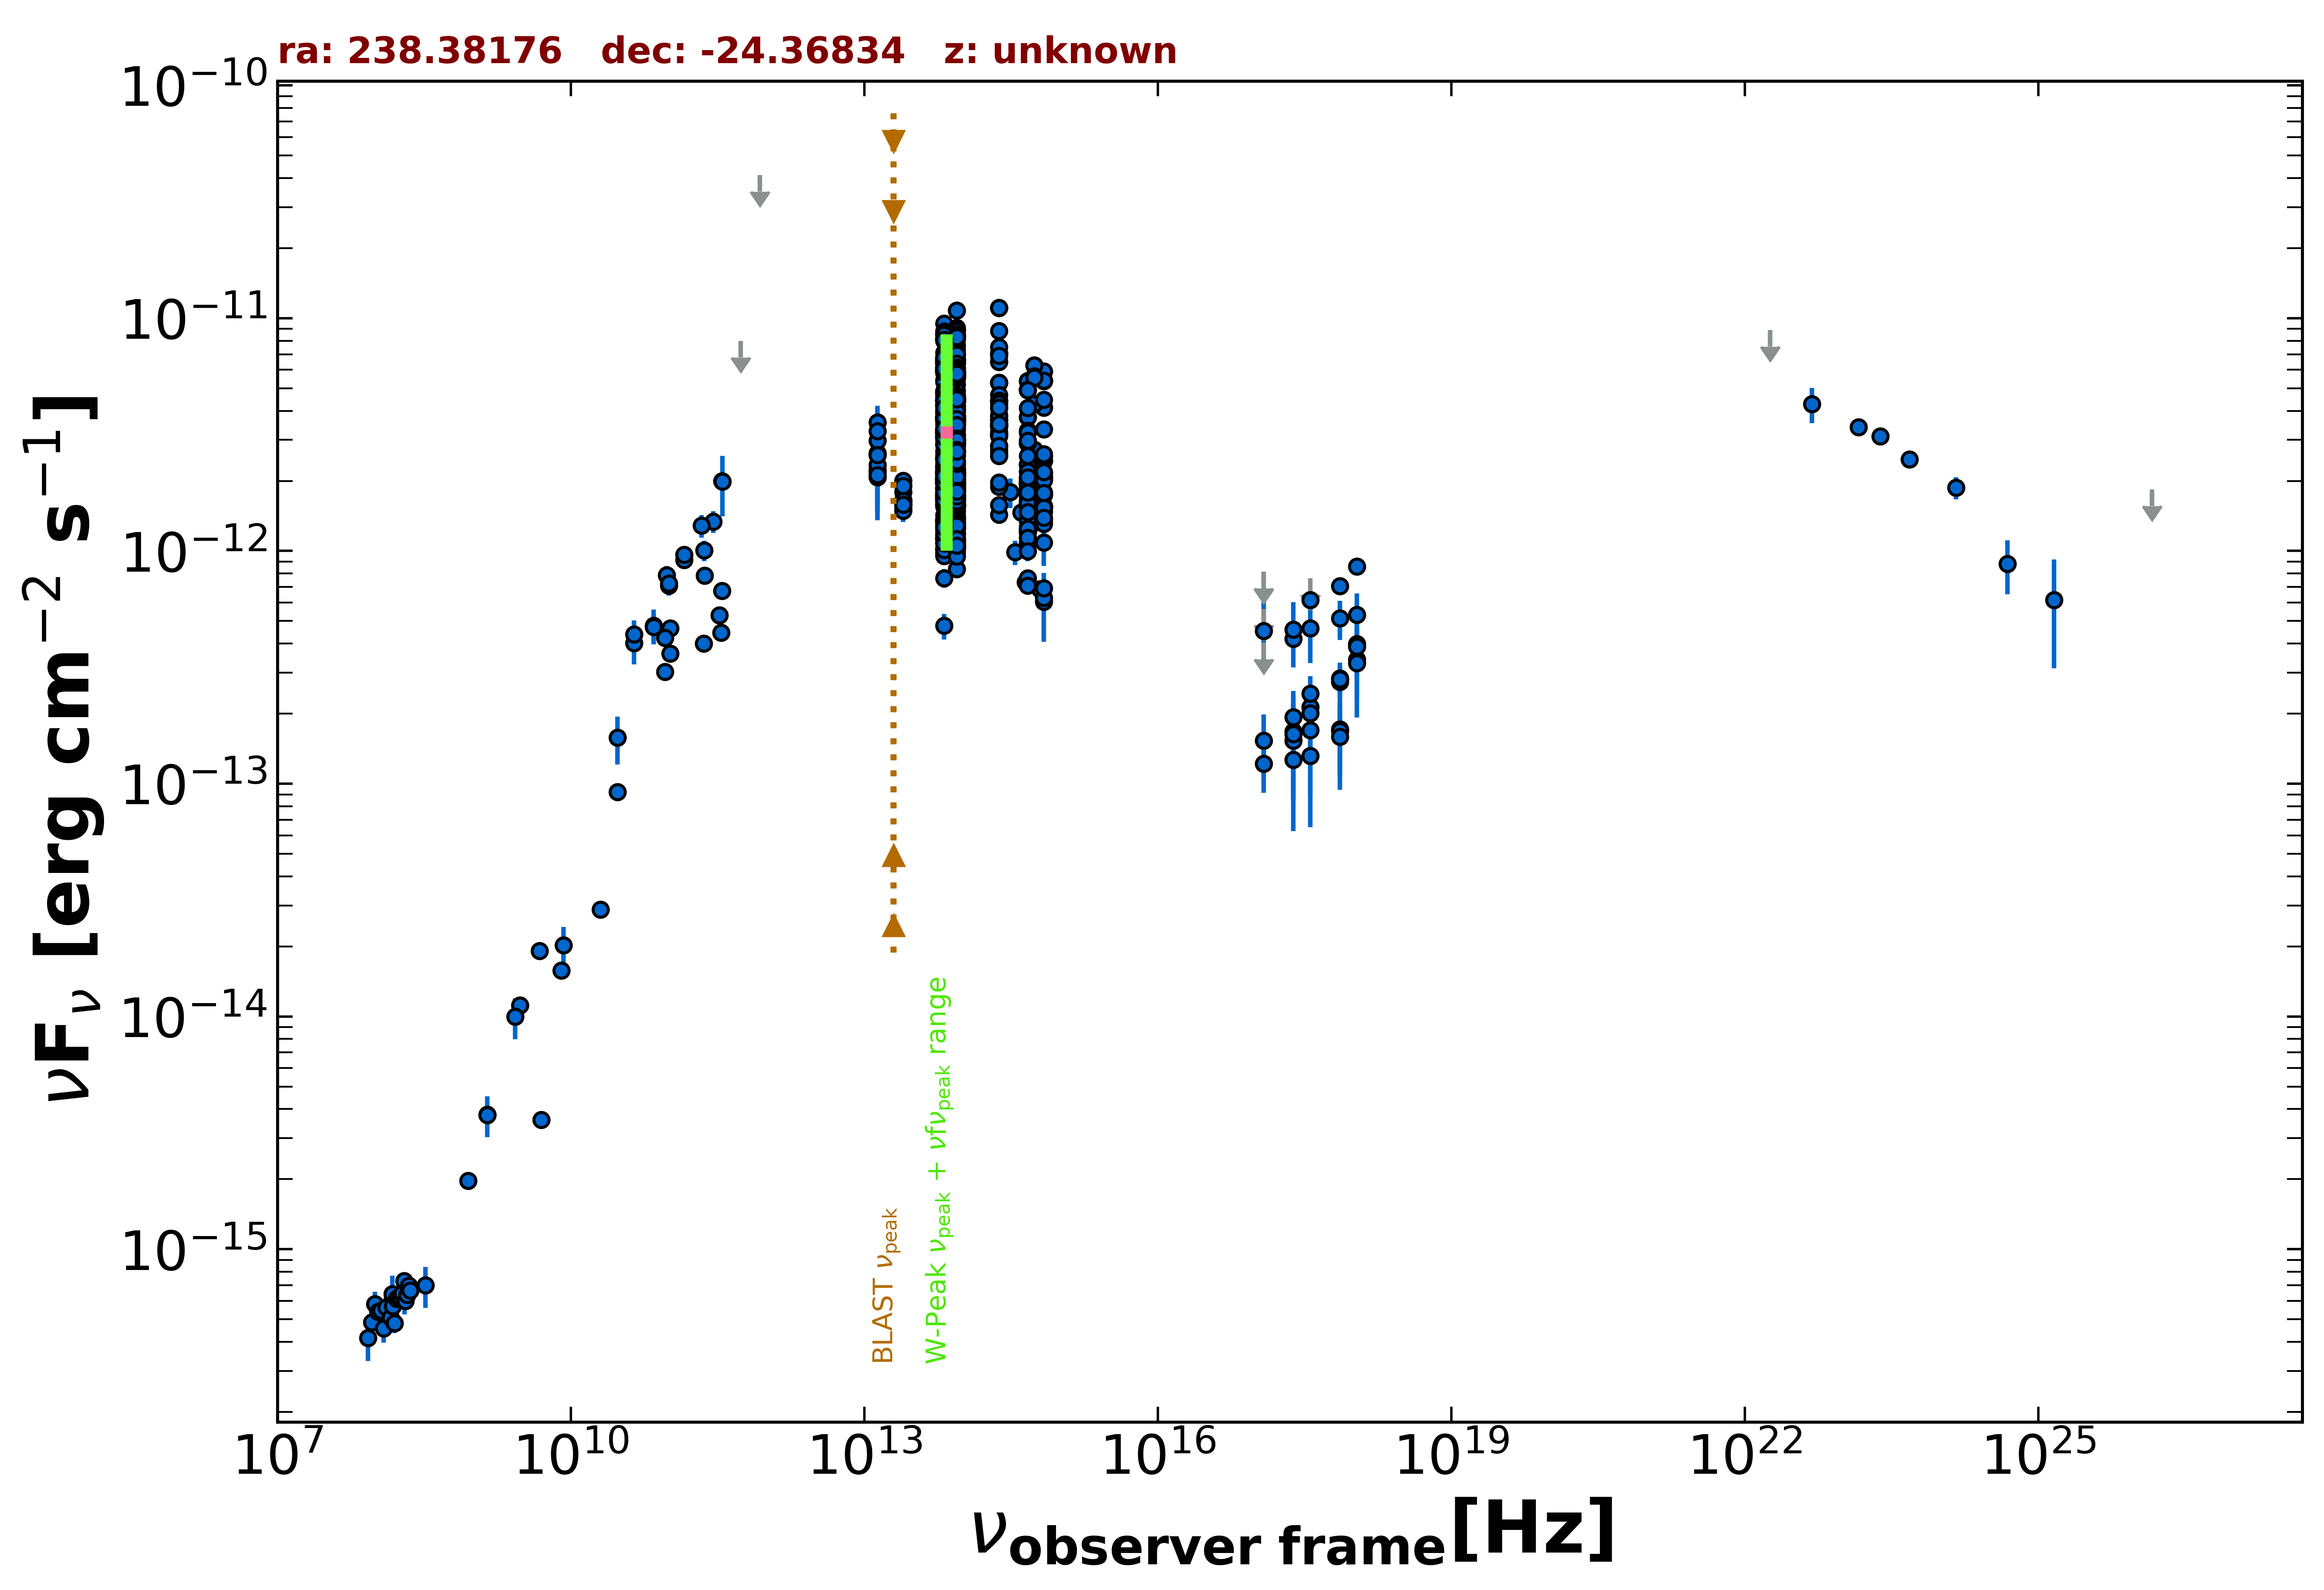

Source data for this figure (header and first rows):
freq., flux, err_flux, MJD_start, MJD_end, flag, catalog, reference
1.400e+09, 3.787e-15, 1.130e-16, 55000, 55000, , NVSS, Condon et al. 1998  AJ  115  1693
8.870e+08, 1.965e-15, 1.420e-16, 55000, 55000, , RACS, Hale et al. 2021  PASA  38  e058
3.000e+09, 1.117e-14, 4.500e-17, 55000, 55000, , VLASSQL, Gordon et al. 2021  ApJS  255  30
2.418e+17, 1.675e-13, 3.410e-14, 55842, 58370, , 1OUSX, Giommi et al. in preparation
1.209e+17, 1.218e-13, 3.060e-14, 55842, 58370, , 1OUSX, Giommi et al. in preparation
3.627e+17, 2.132e-13, 3.760e-14, 55842, 58370, , 1OUSX, Giommi et al. in preparation
7.253e+17, 2.742e-13, 3.100e-14, 55842, 58370, , 1OUSX, Giommi et al. in preparation
1.088e+18, 3.417e-13, 6.100e-14, 55842, 58370, , 1OUSX, Giommi et al. in preparation
7.253e+17, 2.835e-13, 3.445e-14, 55000, 55000, , 2SXPS, Evans et al. 2020  ApJS  247  54
1.209e+17, 1.533e-13, 4.550e-14, 55000, 55000, , 2SXPS, Evans et al. 2020  ApJS  247  54
3.627e+17, 2.441e-13, 4.585e-14, 55000, 55000, , 2SXPS, Evans et al. 2020  ApJS  247  54
1.088e+18, 3.982e-13, 7.620e-14, 55000, 55000, , 2SXPS, Evans et al. 2020  ApJS  247  54
2.418e+17, 4.205e-13, 0.000e+00, 55000, 55000, , Chandra-CSC2, Evans et al. 2010  ApJS  189  37
1.088e+18, 8.592e-13, 0.000e+00, 55000, 55000, , Chandra-CSC2, Evans et al. 2010  ApJS  189  37
3.627e+17, 6.162e-13, 0.000e+00, 55000, 55000, , Chandra-CSC2, Evans et al. 2010  ApJS  189  37
7.253e+17, 7.057e-13, 0.000e+00, 55000, 55000, , Chandra-CSC2, Evans et al. 2010  ApJS  189  37
1.500e+08, 6.081e-16, 6.120e-17, 55000, 55000, , TGSS150, Intema et al. 2017  A&A  598  A781
5.000e+09, 3.600e-15, 2.500e-16, 55000, 55000, , AT20G, Murphy et al. 2010  MNRAS  402  2403
8.000e+09, 1.576e-14, 8.000e-16, 55000, 55000, , AT20G, Murphy et al. 2010  MNRAS  402  2403
2.000e+10, 2.880e-14, 2.000e-15, 55000, 55000, , AT20G, Murphy et al. 2010  MNRAS  402  2403
4.800e+09, 1.910e-14, 1.105e-15, 55000, 55000, , PMN, Griffith et al. 1993-1996  VizieR  VIII/…
2.850e+11, 1.339e-12, 1.425e-13, 57127, 57127, , ALMA, Bonato et al. 2019  MNRAS  485  1188
9.506e+10, 7.871e-13, 7.605e-14, 57127, 57127, , ALMA, Bonato et al. 2019  MNRAS  485  1188
1.035e+11, 3.622e-13, 2.070e-14, 57457, 57457, , ALMA, Bonato et al. 2019  MNRAS  485  1188
9.150e+10, 3.020e-13, 1.830e-14, 57457, 57457, , ALMA, Bonato et al. 2019  MNRAS  485  1188
3.435e+11, 4.465e-13, 3.435e-14, 57457, 57457, , ALMA, Bonato et al. 2019  MNRAS  485  1188
3.500e+11, 6.727e-13, 3.360e-14, 57457, 57457, , ALMA, Bonato et al. 2019  MNRAS  485  1188
3.298e+11, 5.290e-13, 2.640e-14, 57460, 57460, , ALMA, Bonato et al. 2019  MNRAS  485  1188
2.272e+11, 4.007e-13, 1.995e-14, 57487, 57487, , ALMA, Bonato et al. 2019  MNRAS  485  1188
3.500e+11, 1.994e-12, 1.000e-13, 57616, 57616, , ALMA, Bonato et al. 2019  MNRAS  485  1188
2.305e+11, 1.005e-12, 1.012e-13, 57965, 57965, , ALMA, Bonato et al. 2019  MNRAS  485  1188
1.035e+11, 4.647e-13, 2.590e-14, 58224, 58224, , ALMA, Bonato et al. 2019  MNRAS  485  1188
9.150e+10, 4.236e-13, 2.105e-14, 58224, 58224, , ALMA, Bonato et al. 2019  MNRAS  485  1188
2.330e+11, 7.852e-13, 5.825e-14, 58224, 58224, , ALMA, Bonato et al. 2019  MNRAS  485  1188
1.000e+11, 7.101e-13, 6.810e-14, 55000, 55000, , PCCS2100, GHz The Planck Collaboration 2018  A&A  …
1.430e+11, 9.170e-13, 6.130e-14, 55000, 55000, , PCCS2143, GHz The Planck Collaboration 2018  A&A  …
3.000e+10, 9.229e-14, 5.720e-15, 55000, 55000, , PCCS2, 30 GHz The Planck Collaboration 2018  A&…
4.400e+10, 4.018e-13, 7.630e-14, 55000, 55000, , PCCS2, 44 GHz The Planck Collaboration 2018  A&…
7.000e+10, 4.782e-13, 8.115e-14, 55000, 55000, , PCCS2, 70 GHz The Planck Collaboration 2018  A&…
3.000e+10, 1.576e-13, 3.645e-14, 55000, 55000, , PCNT, The Planck Collaboration 2018  A&A  619 …
4.400e+10, 4.387e-13, 6.505e-14, 55000, 55000, , PCNT, The Planck Collaboration 2018  A&A  619 …
7.000e+10, 4.715e-13, 6.190e-14, 55000, 55000, , PCNT, The Planck Collaboration 2018  A&A  619 …
1.000e+11, 7.247e-13, 5.940e-14, 55000, 55000, , PCNT, The Planck Collaboration 2018  A&A  619 …
1.430e+11, 9.638e-13, 6.815e-14, 55000, 55000, , PCNT, The Planck Collaboration 2018  A&A  619 …
2.170e+11, 1.284e-12, 1.440e-13, 55000, 55000, , PCNT, The Planck Collaboration 2018  A&A  619 …
3.530e+11, 1.987e-12, 5.775e-13, 55000, 55000, , PCNT, The Planck Collaboration 2018  A&A  619 …
5.450e+11, 7.989e-12, 0.000e+00, 55000, 55000, UL, PCNT, The Planck Collaboration 2018  A&A  619 …
8.570e+11, 4.119e-11, 0.000e+00, 55000, 55000, UL, PCNT, The Planck Collaboration 2018  A&A  619 …
8.817e+13, 2.949e-12, 5.500e-15, 55000, 55000, , UNWISE, Schlafly et al. 2019  ApJS  240  30
6.517e+13, 2.862e-12, 7.500e-15, 55000, 55000, , UNWISE, Schlafly et al. 2019  ApJS  240  30
8.817e+13, 1.396e-12, 3.750e-14, 55000, 55000, , WISE, Wright et al. 2010  AJ  140  1868
6.517e+13, 1.691e-12, 4.200e-14, 55000, 55000, , WISE, Wright et al. 2010  AJ  140  1868
2.498e+13, 1.658e-12, 6.400e-14, 55000, 55000, , WISE, Wright et al. 2010  AJ  140  1868
1.363e+13, 2.584e-12, 2.885e-13, 55000, 55000, , WISE, Wright et al. 2010  AJ  140  1868
8.817e+13, 3.446e-12, 7.000e-14, 57438, 57438, , NEOWISE, Mainzer et al. 2014  ApJ  792  30
6.517e+13, 3.280e-12, 7.850e-14, 57438, 57438, , NEOWISE, Mainzer et al. 2014  ApJ  792  30
8.817e+13, 3.004e-12, 1.025e-13, 57438, 57438, , NEOWISE, Mainzer et al. 2014  ApJ  792  30
6.517e+13, 3.038e-12, 8.650e-14, 57438, 57438, , NEOWISE, Mainzer et al. 2014  ApJ  792  30
8.817e+13, 2.895e-12, 6.150e-14, 57438, 57438, , NEOWISE, Mainzer et al. 2014  ApJ  792  30
6.517e+13, 3.038e-12, 6.700e-14, 57438, 57438, , NEOWISE, Mainzer et al. 2014  ApJ  792  30
... 708 more rows
